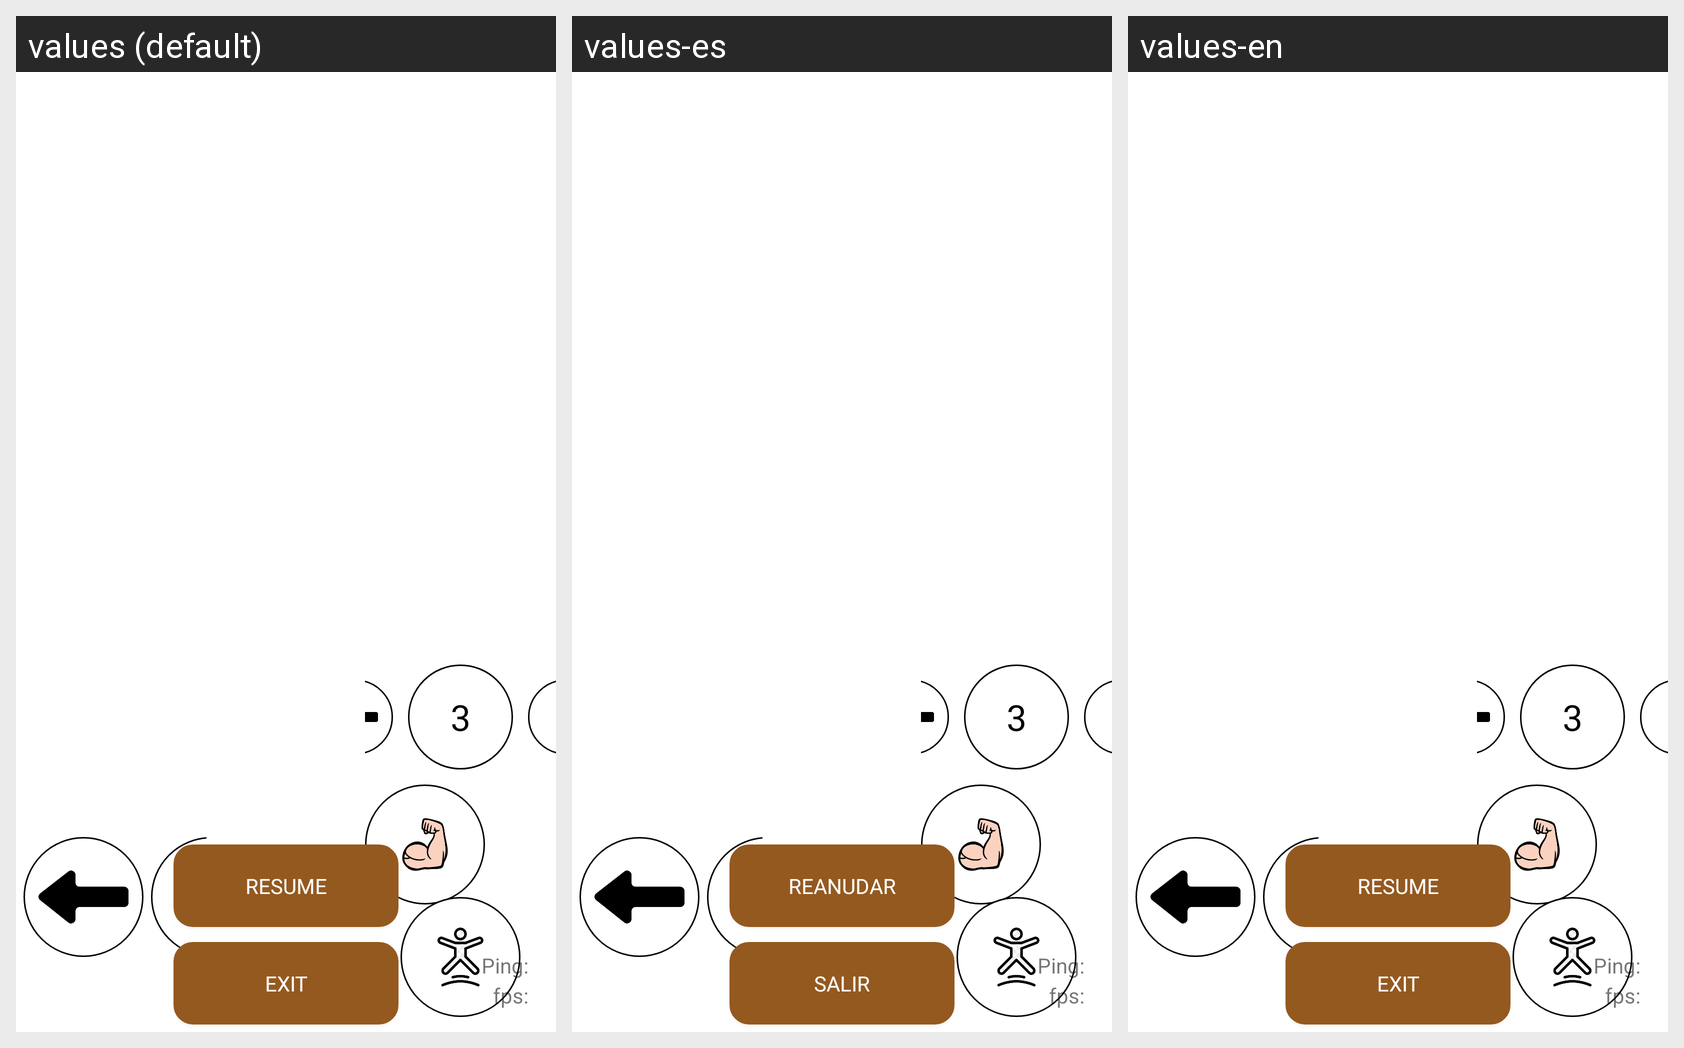

Translations of the strings shown on this Android screen, per locale in the grid:
Android screen res/layout/fragment_map_model.xml rendered under 3 locales, left to right: values (default), values-es, values-en. Device: Nexus 5 (rendered at 1080×1920; each locale shown at half size, 540×960, under a caption strip naming it); theme Theme.BladeSLayer.
Other locales in the repository, not shown: values-ja, values-ru, values-zh.
Strings drawn on this screen, with the default value and each locale's value (text and hints the layout hard-codes, and strings that could not be matched under every locale, appear in the picture but are not listed):

TEXT_EXIT
  values: Exit
  values-es: Salir
  values-en: Exit

BUTTON_RESUME
  values: Resume
  values-es: Reanudar
  values-en: Resume
